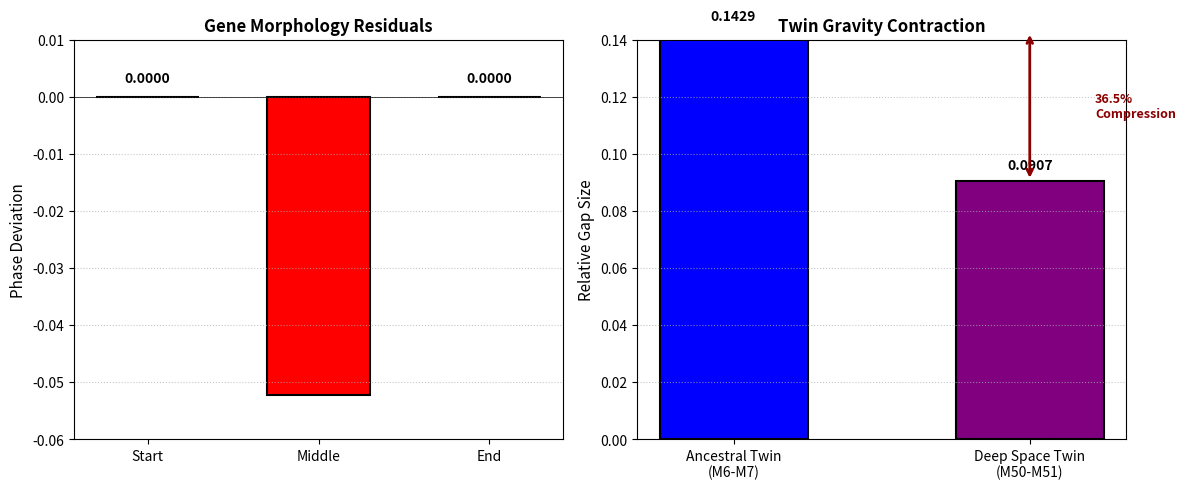

This chart was generated by the following Python code:
#!/usr/bin/env python3
"""
Holographic Lattice Theory - Residual Analysis
Author: Ruqing Chen
Date: January 6, 2026
Repository: https://github.com/Ruqing1963/Mersenne-Prime-Prediction-M53-M60

This script performs quantitative residual analysis comparing
the Ancestral Gene (M6-M8) with Deep-Space Replica (M50-M52).
"""

import numpy as np
import matplotlib.pyplot as plt

# Mersenne prime exponents
M6, M7, M8 = 17, 19, 31
M50, M51, M52 = 77232917, 82589933, 136279841

def normalize_triplet(n1, n2, n3):
    """Normalize a triplet to [0, 1] interval."""
    span = n3 - n1
    return [0, (n2 - n1) / span, 1]

def compute_residuals():
    """Compute residuals between ancestral and deep-space genes."""
    
    # Normalize both triplets
    gene_phases = normalize_triplet(M6, M7, M8)
    deepspace_phases = normalize_triplet(M50, M51, M52)
    
    # Compute residuals
    residuals = [d - g for g, d in zip(gene_phases, deepspace_phases)]
    
    # MSE
    mse = np.mean([r**2 for r in residuals])
    
    return {
        'gene_phases': gene_phases,
        'deepspace_phases': deepspace_phases,
        'residuals': residuals,
        'mse': mse
    }

def compute_twin_compression():
    """Compute twin gap compression ratio."""
    
    # Ancestral twin gap (normalized)
    ancestral_gap = (M7 - M6) / (M8 - M6)
    
    # Deep-space twin gap (normalized)
    deepspace_gap = (M51 - M50) / (M52 - M50)
    
    # Compression
    compression = 1 - (deepspace_gap / ancestral_gap)
    
    return {
        'ancestral_gap': ancestral_gap,
        'deepspace_gap': deepspace_gap,
        'compression_ratio': compression
    }

def plot_residual_analysis(save_path='figures/residual_analysis.png'):
    """Generate the residual analysis visualization."""
    
    fig, (ax1, ax2) = plt.subplots(1, 2, figsize=(12, 5))
    
    # === Left Panel: Gene Morphology Residuals ===
    residual_data = compute_residuals()
    nodes = ['Start', 'Middle', 'End']
    residuals = residual_data['residuals']
    colors = ['blue' if r >= 0 else 'red' for r in residuals]
    
    bars1 = ax1.bar(nodes, residuals, color=colors, edgecolor='black', linewidth=1.5, width=0.6)
    ax1.set_ylabel('Phase Deviation', fontsize=11)
    ax1.set_title('Gene Morphology Residuals', fontsize=12, fontweight='bold')
    ax1.axhline(y=0, color='black', linestyle='-', linewidth=0.5)
    ax1.set_ylim(-0.06, 0.01)
    ax1.grid(axis='y', linestyle=':', alpha=0.7)
    
    for bar, val in zip(bars1, residuals):
        if val >= 0:
            ax1.text(bar.get_x() + bar.get_width()/2., 0.002, f'{val:.4f}', 
                    ha='center', va='bottom', fontsize=10, fontweight='bold')
        else:
            ax1.text(bar.get_x() + bar.get_width()/2., val - 0.003, f'{val:.4f}', 
                    ha='center', va='top', fontsize=10, fontweight='bold', color='white')
    
    # === Right Panel: Twin Gravity Contraction ===
    twin_data = compute_twin_compression()
    twins = ['Ancestral Twin\n(M6-M7)', 'Deep Space Twin\n(M50-M51)']
    gaps = [twin_data['ancestral_gap'], twin_data['deepspace_gap']]
    
    bars2 = ax2.bar(twins, gaps, color=['blue', 'purple'], edgecolor='black', linewidth=1.5, width=0.5)
    ax2.set_ylabel('Relative Gap Size', fontsize=11)
    ax2.set_title('Twin Gravity Contraction', fontsize=12, fontweight='bold')
    ax2.set_ylim(0, 0.14)
    ax2.grid(axis='y', linestyle=':', alpha=0.7)
    
    for bar, val in zip(bars2, gaps):
        ax2.text(bar.get_x() + bar.get_width()/2., val + 0.003, f'{val:.4f}', 
                ha='center', va='bottom', fontsize=10, fontweight='bold')
    
    ax2.annotate('', xy=(1, gaps[1]), xytext=(1, gaps[0]),
                arrowprops=dict(arrowstyle='<->', color='darkred', lw=2))
    ax2.text(1.22, (gaps[0] + gaps[1])/2, f'{twin_data["compression_ratio"]*100:.1f}%\nCompression', 
             fontsize=9, color='darkred', fontweight='bold', ha='left', va='center')
    
    plt.tight_layout()
    plt.savefig(save_path, dpi=200, bbox_inches='tight')
    plt.close()
    print(f"Figure saved to {save_path}")

if __name__ == '__main__':
    print("=" * 60)
    print("Holographic Lattice Theory - Residual Analysis")
    print("=" * 60)
    
    # Compute residuals
    residual_data = compute_residuals()
    print("\n=== Gene Morphology Residuals ===")
    print(f"Gene phases (M6-M8):       {residual_data['gene_phases']}")
    print(f"Deep-space phases (M50-M52): {residual_data['deepspace_phases']}")
    print(f"Residuals:                 {residual_data['residuals']}")
    print(f"MSE: {residual_data['mse']:.6e}")
    
    # Compute twin compression
    twin_data = compute_twin_compression()
    print("\n=== Twin Gap Compression ===")
    print(f"Ancestral gap (M6-M7): {twin_data['ancestral_gap']:.4f}")
    print(f"Deep-space gap (M50-M51): {twin_data['deepspace_gap']:.4f}")
    print(f"Compression ratio: {twin_data['compression_ratio']*100:.1f}%")
    
    # Generate plot
    import os
    os.makedirs('figures', exist_ok=True)
    plot_residual_analysis()
